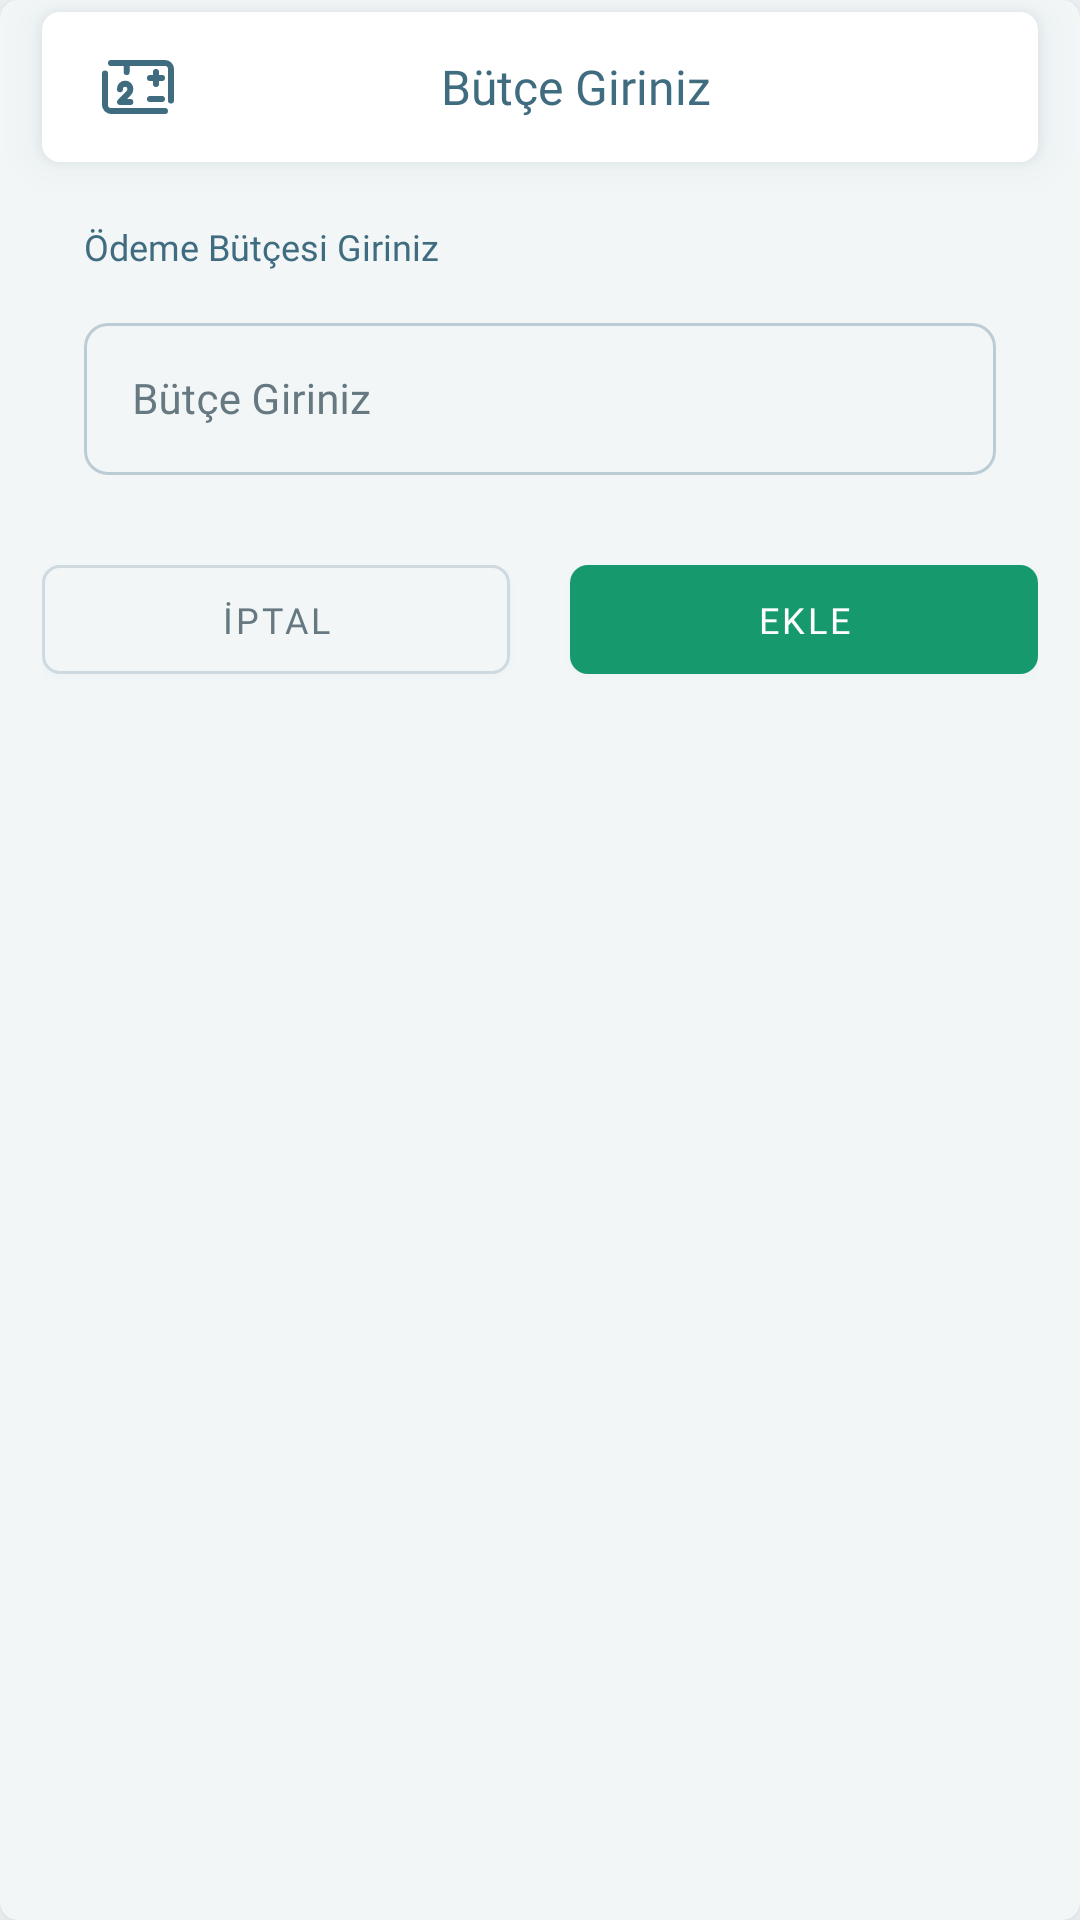

Write the Android layout XML for this screen, with the resource values it uses.
<!-- AndroidManifest.xml: application theme MaterialTheme.NoActionBar.Light -->
<!-- res/layout/dialog_amount.xml -->
<?xml version="1.0" encoding="utf-8"?>
<com.google.android.material.card.MaterialCardView xmlns:android="http://schemas.android.com/apk/res/android"
    xmlns:app="http://schemas.android.com/apk/res-auto"
    style="@style/myCard2"
    android:layout_width="match_parent"
    android:layout_height="wrap_content"
    app:cardBackgroundColor="?thDialogBack">

    <LinearLayout
        android:layout_width="match_parent"
        android:layout_height="wrap_content"
        android:orientation="vertical">

        <TextView
            android:id="@+id/tvTitle"
            style="@style/dialogTitleStyle"
            android:text="@string/butce"
            app:drawableStartCompat="@drawable/ic_amount" />

        <TextView
            style="@style/r12"
            android:layout_width="wrap_content"
            android:layout_height="wrap_content"
            android:layout_marginStart="28dp"
            android:layout_marginTop="@dimen/mrDialogTop"
            android:text="@string/odeme_butcesi_gir" />

        <com.google.android.material.textfield.TextInputLayout
            style="@style/textInputLayoutStyle"
            android:layout_width="match_parent"
            android:layout_height="@dimen/textInputHeight"
            android:layout_marginStart="28dp"
            android:layout_marginTop="@dimen/mr_card_list"
            android:layout_marginEnd="28dp"
            android:hint="@string/butce">

            <com.google.android.material.textfield.TextInputEditText
                android:id="@+id/edtAmount"
                style="@style/r14"
                android:layout_width="match_parent"
                android:layout_height="wrap_content"
                android:digits="0123456789,."
                android:inputType="number"
                android:maxLength="12" />
        </com.google.android.material.textfield.TextInputLayout>
        <com.google.android.material.textfield.TextInputLayout
            android:id="@+id/tilSelectTarih"
            style="@style/textInputLayoutStyle"
            android:layout_width="match_parent"
            android:layout_height="@dimen/textInputHeight"
            android:layout_marginStart="28dp"
            android:layout_marginTop="@dimen/mr_card_list"
            android:layout_marginEnd="28dp"
            android:visibility="gone"
            android:hint="@string/bildirimTarihi">

            <com.google.android.material.textfield.TextInputEditText
                android:id="@+id/selectTarih"
                style="@style/r14"
                android:focusable="false"
                android:drawableStart="@drawable/ic_calendar"
                android:drawablePadding="12dp"
                android:layout_width="match_parent"
                android:layout_height="wrap_content"
                />
        </com.google.android.material.textfield.TextInputLayout>
        <LinearLayout
            android:layout_width="match_parent"
            android:layout_height="wrap_content"
            android:layout_marginStart="14dp"
            android:layout_marginTop="@dimen/mrDialogBottom"
            android:layout_marginEnd="14dp"
            android:layout_marginBottom="14dp"
            android:orientation="horizontal">

            <com.google.android.material.button.MaterialButton
                android:id="@+id/btnCancel"
                style="@style/btnMediumOutlined"
                android:layout_width="0dp"
                android:layout_height="wrap_content"
                android:layout_marginEnd="20dp"
                android:layout_weight="1"
                android:text="@string/iptal" />

            <com.google.android.material.button.MaterialButton
                android:id="@+id/btnOK"
                style="@style/btnMedium"
                android:layout_width="0dp"
                android:layout_height="wrap_content"
                android:layout_weight="1"
                android:text="@string/ekle"
                app:backgroundTint="?thSuccess" />
        </LinearLayout>
    </LinearLayout>

</com.google.android.material.card.MaterialCardView>
<!-- resources referenced by this layout -->
<resources>
  <dimen name="mrDialogBottom">24dp</dimen>
  <dimen name="mrDialogTop">20dp</dimen>
  <dimen name="mr_card_list">12dp</dimen>
  <dimen name="textInputHeight">56dp</dimen>
  <string name="bildirimTarihi">Bildirim Tarihi Giriniz</string>
  <string name="butce">Bütçe Giriniz</string>
  <string name="ekle">Ekle</string>
  <string name="iptal">İptal</string>
  <string name="odeme_butcesi_gir">Ödeme Bütçesi Giriniz</string>
  <style name="myCard2" parent="Widget.MaterialComponents.CardView">
          <item name="cardElevation">8dp</item>
          <item name="cardBackgroundColor">?thCard</item>
          <item name="cardCornerRadius">6dp</item>
          <item name="android:outlineProvider">background</item>
          <item name="android:outlineSpotShadowColor" tools:targetApi="p">?thShadow</item>
      </style>
  <style name="r12" parent="TextAppearance.AppCompat" tools:keep="@style/r12">
          <item name="android:textColor">?thText</item>
          <item name="android:textSize">12sp</item>
          <item name="android:fontFamily">@font/roboto</item>
      </style>
  <style name="r14" parent="TextAppearance.AppCompat" tools:keep="@style/r14">
          <item name="android:textColor">?thText</item>
          <item name="android:textSize">14sp</item>
          <item name="android:fontFamily">@font/roboto</item>
      </style>
  <color name="sWhite">#FFFFFF</color>
  <!-- drawable rounded_dialog_title (drawable) -->
  <?xml version="1.0" encoding="utf-8"?>
  <shape xmlns:android="http://schemas.android.com/apk/res/android"
      android:shape="rectangle">
      <corners
          android:radius="6dp"  />
      <solid android:color="?thDialogTitle" />
  </shape>
  <dimen name="mr_dialog">14dp</dimen>
  <style name="cursorTheme" parent="ThemeOverlay.MaterialComponents.TextInputEditText.OutlinedBox">
          <item name="colorControlActivated">?thColorAccent</item>
      </style>
  <style name="AppTheme.Widget.ActionButton" parent="@style/Widget.AppCompat.ActionButton">
          <item name="textAllCaps">false</item>
      </style>
  <color name="lightCardBorder">#33406B80</color>
  <color name="lightPrimary">#20A1DA</color>
  <color name="lightAccent">#20A1DA</color>
  <color name="lightBack">#F2F6F7</color>
  <color name="lightText">#406C80</color>
  <color name="lightHeaderText">#335766</color>
  <color name="lightSubText">#667880</color>
  <color name="lightCardBack">#FFFFFF</color>
  <color name="lightWarning">#D99B21</color>
  <color name="lightError">#D95757</color>
  <color name="lightSuccess">#17996E</color>
  <color name="lightStroke">#1A406B80</color>
  <color name="lightShadow">#80406B80</color>
  <color name="lightTertiary">#D97D21</color>
  <style name="BaseBottomSheetDialog" parent="@style/Theme.Design.Light.BottomSheetDialog">
          <item name="android:windowIsFloating">false</item>
          <item name="bottomSheetStyle">@style/BottomSheet</item>
      </style>
  <style name="BottomSheet" parent="@style/Widget.Design.BottomSheet.Modal">
          <item name="android:background">@drawable/rounded_dialog</item>
          <item name="behavior_peekHeight">512dp</item>
      </style>
  <!-- drawable rounded_dialog (drawable) -->
  <?xml version="1.0" encoding="utf-8"?>
  <shape xmlns:android="http://schemas.android.com/apk/res/android"
      android:shape="rectangle">
      <corners
          android:topLeftRadius="16dp"
          android:topRightRadius="16dp" />
      <padding android:top="12dp" />
      <solid android:color="?thBack" />
  </shape>
</resources>
